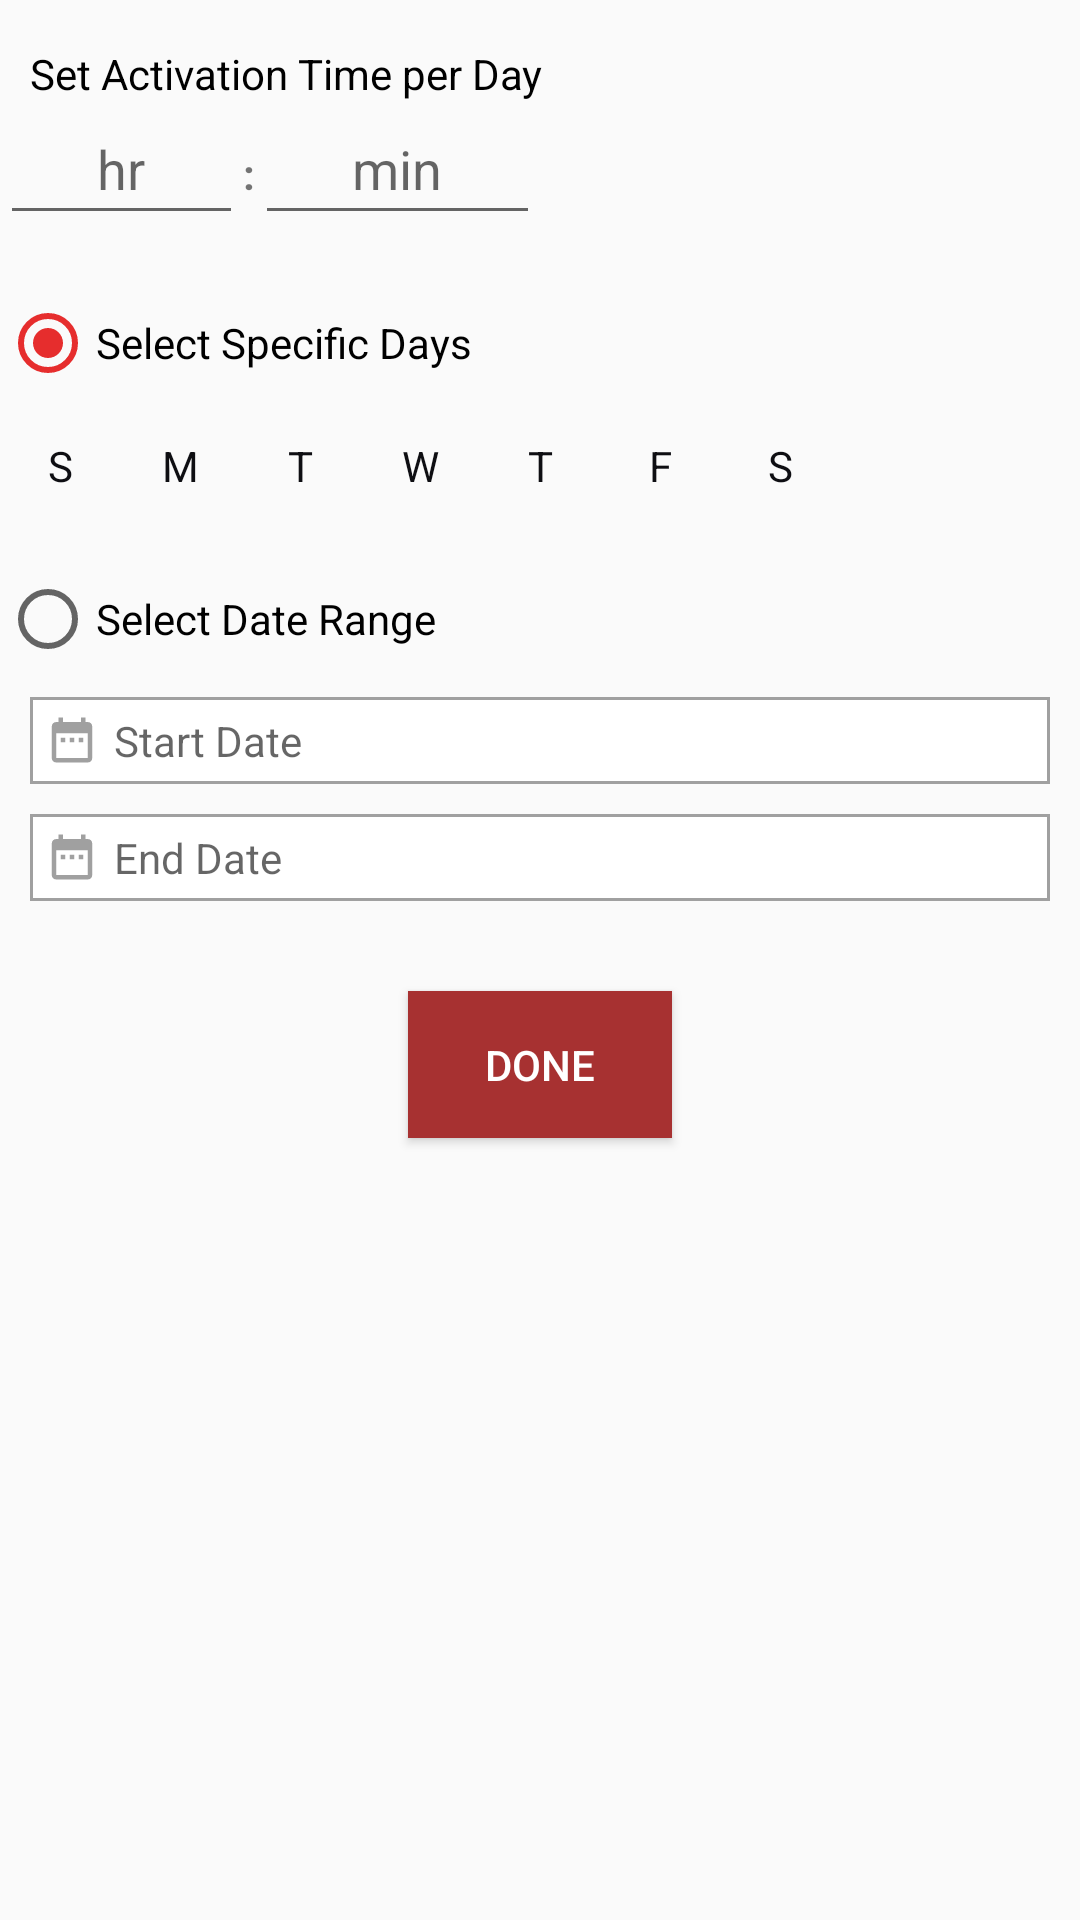

Layout XML and referenced resources for this Android screen:
<!-- AndroidManifest.xml: application theme AppTheme -->
<!-- res/layout/fragment_set_timer.xml -->
<?xml version="1.0" encoding="utf-8"?>
<LinearLayout xmlns:android="http://schemas.android.com/apk/res/android"
    xmlns:tools="http://schemas.android.com/tools"
    android:layout_width="match_parent"
    android:layout_height="match_parent"
    android:orientation="vertical"
    tools:context=".fragments.SetTimerFragment"
    android:layout_margin="@dimen/margin15">


<TextView
    android:layout_width="match_parent"
    android:layout_height="wrap_content"
    android:text="@string/set_time"
    android:layout_marginEnd="@dimen/margin10"
    android:layout_marginStart="@dimen/margin10"
    android:layout_marginTop="@dimen/margin15"
    android:textAlignment="viewStart"
    android:gravity="start"
    android:textColor="#000"
    />

<LinearLayout
    android:layout_width="match_parent"
    android:layout_height="wrap_content"
    android:gravity="start"
    android:weightSum="3"
    >
    <EditText
        android:id="@+id/et_hr"
        android:layout_width="wrap_content"
        android:layout_height="wrap_content"
        android:layout_weight="0.5"
        android:hint="@string/hours"
        android:padding="@dimen/margin10"
        android:textAlignment="center"
        android:inputType="number"/>
    <TextView
        android:layout_width="wrap_content"
        android:layout_height="wrap_content"
        android:text=":"
        android:textStyle="bold"/>
    <EditText
        android:id="@+id/et_min"
        android:layout_width="wrap_content"
        android:layout_height="wrap_content"
        android:layout_weight="0.5"
        android:hint="@string/minutes"
        android:padding="@dimen/margin10"
        android:textAlignment="center"
        android:inputType="number"/>

</LinearLayout>
<RadioButton
    android:id="@+id/rb_days"
    android:layout_width="match_parent"
    android:layout_height="wrap_content"
    android:text="@string/select_days"
    android:checked="true"
    android:textAlignment="viewStart"
    android:gravity="start|center_vertical"
    android:layout_marginTop="@dimen/margin20"/>


<LinearLayout
    android:layout_width="match_parent"
    android:layout_height="wrap_content"
    android:orientation="horizontal"
    android:gravity="start"
    android:layout_marginTop="@dimen/margin5"
   >

    <ToggleButton
        android:id="@+id/sun"
        android:layout_width="@dimen/toggle_size"
        android:layout_height="@dimen/toggle_size"
        android:layout_margin="@dimen/margin5"
        android:background="@drawable/toggle_background"
        style="@style/toggleButton"
        android:textOff="S"
        android:textOn="S"
        />

    <ToggleButton
        android:id="@+id/mon"
        android:layout_width="@dimen/toggle_size"
        android:layout_height="@dimen/toggle_size"
        android:layout_margin="@dimen/margin5"
        android:background="@drawable/toggle_background"
        style="@style/toggleButton"
        android:textOff="M"
        android:textOn="M"/>

    <ToggleButton
        android:id="@+id/tues"
        android:layout_width="@dimen/toggle_size"
        android:layout_height="@dimen/toggle_size"
        android:layout_margin="@dimen/margin5"
        android:background="@drawable/toggle_background"
        style="@style/toggleButton"
        android:textOff="T"
        android:textOn="T"/>

    <ToggleButton
        android:id="@+id/wed"
        android:layout_width="@dimen/toggle_size"
        android:layout_height="@dimen/toggle_size"
        android:layout_margin="@dimen/margin5"
        android:background="@drawable/toggle_background"
        style="@style/toggleButton"
        android:textOff="W"
        android:textOn="W"/>

    <ToggleButton
        android:id="@+id/thur"
        android:layout_width="@dimen/toggle_size"
        android:layout_height="@dimen/toggle_size"
        android:layout_margin="@dimen/margin5"
        android:background="@drawable/toggle_background"
        style="@style/toggleButton"
        android:textOff="T"
        android:textOn="T"/>

    <ToggleButton
        android:id="@+id/fri"
        android:layout_width="@dimen/toggle_size"
        android:layout_height="@dimen/toggle_size"
        android:layout_margin="@dimen/margin5"
        android:background="@drawable/toggle_background"
        style="@style/toggleButton"
        android:textOff="F"
        android:textOn="F"/>

    <ToggleButton
        android:id="@+id/sat"
        android:layout_width="@dimen/toggle_size"
        android:layout_height="@dimen/toggle_size"
        android:layout_margin="@dimen/margin5"
        android:background="@drawable/toggle_background"
        style="@style/toggleButton"
        android:textOff="S"
        android:textOn="S"/>

</LinearLayout>

<RadioButton
    android:id="@+id/rb_date_range"
    android:layout_width="match_parent"
    android:layout_height="wrap_content"
    android:text="@string/select_date_range"
    android:textAlignment="viewStart"
    android:gravity="start|center_vertical"
    android:layout_marginTop="@dimen/margin15"/>

<TextView
    android:id="@+id/tv_start_date"
    android:layout_width="match_parent"
    android:layout_height="wrap_content"
    android:hint="@string/start_date"
    android:layout_margin="@dimen/margin10"
    android:drawableStart="@drawable/ic_date_range"
    android:drawablePadding="@dimen/margin5"
    android:textAlignment="viewStart"
    android:textColor="#000"
    android:textSize="@dimen/txtSize14"
    android:padding="@dimen/margin5"
    android:background="@drawable/txt_border_primary"
    android:layout_marginTop="@dimen/margin5"
    android:enabled="false"/>


<TextView
    android:id="@+id/tv_end_date"
    android:layout_width="match_parent"
    android:layout_height="wrap_content"
    android:hint="@string/end_date"
    android:layout_marginEnd="@dimen/margin10"
    android:layout_marginStart="@dimen/margin10"
    android:drawableStart="@drawable/ic_date_range"
    android:drawablePadding="@dimen/margin5"

    android:textAlignment="viewStart"
    android:textColor="#000"
    android:textSize="@dimen/txtSize14"
    android:padding="@dimen/margin5"
    android:background="@drawable/txt_border_primary"
    android:enabled="false"/>

<Button
    android:id="@+id/btn_timer_done"
    android:layout_width="wrap_content"
    android:layout_height="wrap_content"
    android:padding="@dimen/margin15"
    android:layout_gravity="center_horizontal"
    android:layout_marginTop="@dimen/margin30"
    android:text="@string/done"
    android:background="@drawable/background_home_red"
    android:textColor="#fff"/>
</LinearLayout>
<!-- resources referenced by this layout -->
<resources>
  <dimen name="margin10">10dp</dimen>
  <dimen name="margin15">15dp</dimen>
  <dimen name="margin20">20dp</dimen>
  <dimen name="margin30">30dp</dimen>
  <dimen name="margin5">5dp</dimen>
  <dimen name="toggle_size">30dp</dimen>
  <dimen name="txtSize14">14sp</dimen>
  <!-- drawable background_home_red (drawable) -->
  <?xml version="1.0" encoding="utf-8"?>
  <selector xmlns:android="http://schemas.android.com/apk/res/android">
      <item  android:drawable="@color/home_red_pressed" android:state_pressed="true"/>
      <item  android:drawable="@color/home_red" android:state_pressed="false"/>
  
  </selector>
  <!-- drawable ic_date_range (drawable) -->
  <vector xmlns:android="http://schemas.android.com/apk/res/android"
          android:width="18dp"
          android:height="18dp"
          android:viewportWidth="24.0"
          android:viewportHeight="24.0">
      <path
          android:fillColor="#a0a0a0"
          android:pathData="M9,11L7,11v2h2v-2zM13,11h-2v2h2v-2zM17,11h-2v2h2v-2zM19,4h-1L18,2h-2v2L8,4L8,2L6,2v2L5,4c-1.11,0 -1.99,0.9 -1.99,2L3,20c0,1.1 0.89,2 2,2h14c1.1,0 2,-0.9 2,-2L21,6c0,-1.1 -0.9,-2 -2,-2zM19,20L5,20L5,9h14v11z"/>
  </vector>
  <!-- drawable txt_border_primary (drawable) -->
  <?xml version="1.0" encoding="utf-8"?>
  <selector xmlns:android="http://schemas.android.com/apk/res/android">
      <item android:state_enabled="true">
          <shape xmlns:android="http://schemas.android.com/apk/res/android">
              <stroke android:width="1dp"
                  android:color="@color/colorPrimary"/>
              <solid android:color="#fff"/>
          </shape>
      </item>
  
      <item android:state_enabled="false">
          <shape xmlns:android="http://schemas.android.com/apk/res/android">
              <stroke android:width="1dp"
                  android:color="@color/light_gray"/>
              <solid android:color="#fff"/>
          </shape>
      </item>
  </selector>
  <string name="done">Done</string>
  <string name="end_date">End Date</string>
  <string name="hours">hr</string>
  <string name="minutes">min</string>
  <string name="select_date_range">Select Date Range</string>
  <string name="select_days">Select Specific Days</string>
  <string name="set_time">Set Activation Time per Day</string>
  <string name="start_date">Start Date</string>
  <style name="toggleButton" parent="AppTheme">
          <item name="android:buttonStyleToggle">@style/Widget.Button.Toggle</item>
          <item name="android:textColor">@color/toggle_txt_color</item>
      </style>
  <style name="AppTheme" parent="Theme.AppCompat.Light.NoActionBar">
          
          <item name="colorPrimary">@color/colorPrimary</item>
          <item name="colorPrimaryDark">@color/colorPrimaryDark</item>
          <item name="colorAccent">@color/colorAccent</item>
          <item name="windowActionBar">false</item>
          <item name="windowNoTitle">true</item>
      </style>
  <color name="home_red_pressed">#8d2929</color>
  <color name="home_red">#a73131</color>
  <color name="colorAccent">#e62d2d</color>
  <color name="light_gray">#a0a0a0</color>
  <color name="colorPrimary">#0e0e12</color>
  <style name="Widget.Button.Toggle" parent="android:Widget">
          <item name="android:background">@drawable/toggle_background</item>
      </style>
  <color name="colorPrimaryDark">#000</color>
</resources>
